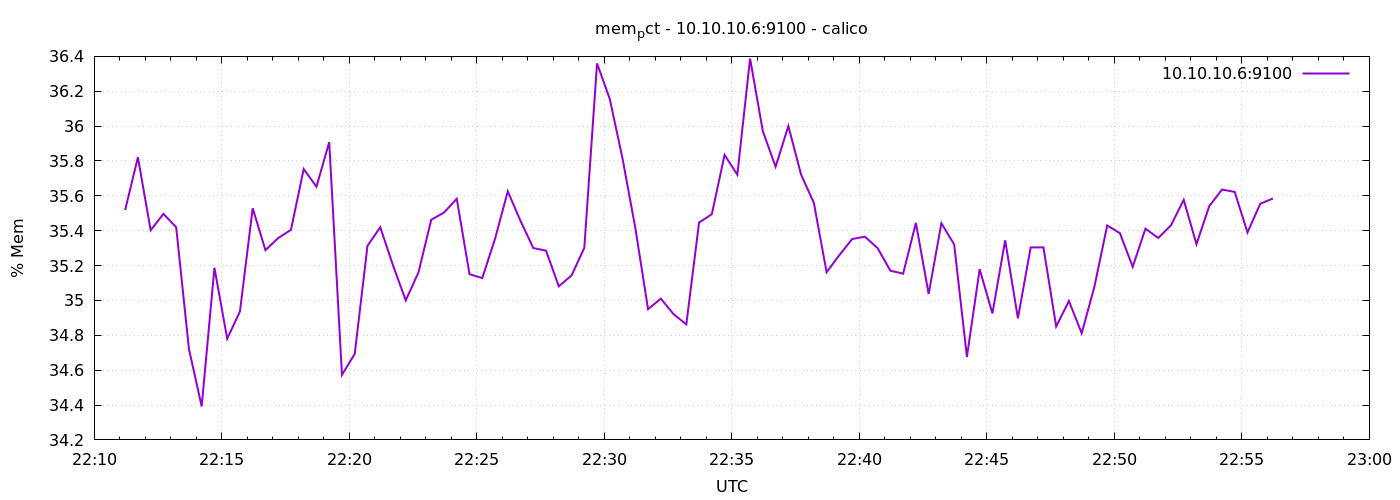

The table this chart was drawn from, first rows:
1776895873	35.51907989566033
1776895903	35.82
1776895933	35.4
1776895963	35.5
1776895993	35.42
1776896023	34.72
1776896053	34.39
1776896083	35.19
1776896113	34.78
1776896143	34.94
1776896173	35.53
1776896203	35.29
1776896233	35.36
1776896263	35.4
1776896293	35.75
1776896323	35.65
1776896353	35.91
1776896383	34.57
1776896413	34.69
1776896443	35.31
1776896473	35.42
1776896503	35.2
1776896533	35
1776896563	35.16
1776896593	35.46
1776896623	35.5
1776896653	35.58
1776896683	35.15
1776896713	35.13
1776896743	35.35
1776896773	35.63
1776896803	35.46
1776896833	35.3
1776896863	35.29
1776896893	35.08
1776896923	35.14
1776896953	35.3
1776896983	36.36
1776897013	36.16
1776897043	35.81
1776897073	35.42
1776897103	34.95
1776897133	35.01
1776897163	34.92
1776897193	34.86
1776897223	35.45
1776897253	35.49
1776897283	35.84
1776897313	35.72
1776897343	36.39
1776897373	35.97
1776897403	35.77
1776897433	36
1776897463	35.72
1776897493	35.56
1776897523	35.16
1776897553	35.26
1776897583	35.35
1776897613	35.37
1776897643	35.3
1776897673	35.17
... 30 more rows
